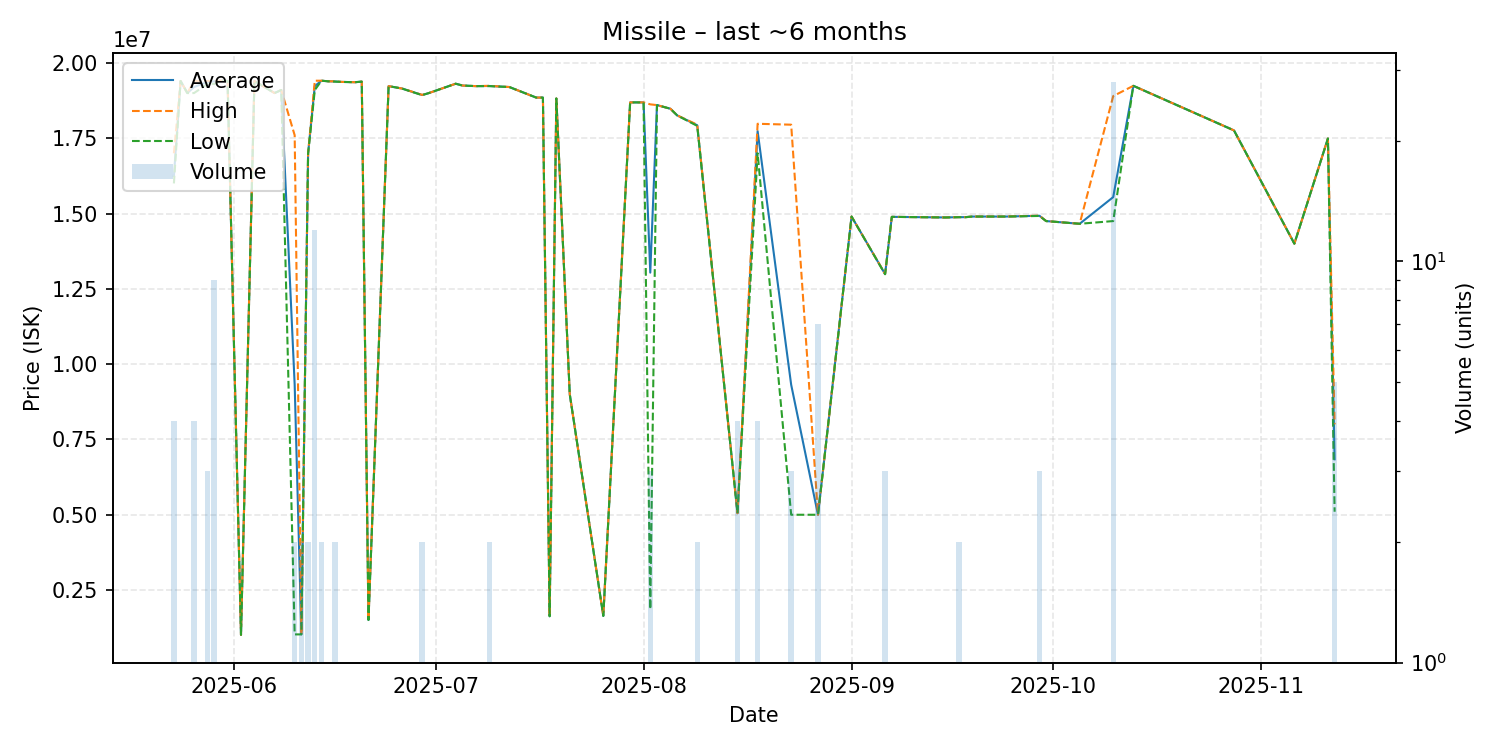

Data behind this chart, as committed beside it:
date, average, highest, lowest, order_count, volume
2025-05-23, 16247500, 17000000, 16000000, 4, 4
2025-05-24, 19400000, 19400000, 19400000, 1, 1
2025-05-25, 19000000, 19000000, 19000000, 1, 1
2025-05-26, 19200000, 19400000, 19000000, 4, 4
2025-05-28, 19366667, 19400000, 19300000, 3, 3
2025-05-29, 19388889, 19400000, 19300000, 2, 9
2025-05-30, 19410000, 19410000, 19410000, 1, 1
2025-05-31, 19400000, 19400000, 19400000, 1, 1
2025-06-02, 1012000, 1012000, 1012000, 1, 1
2025-06-04, 19400000, 19400000, 19400000, 1, 1
2025-06-07, 19000000, 19000000, 19000000, 1, 1
2025-06-08, 19100000, 19100000, 19100000, 1, 1
2025-06-10, 9314000, 17600000, 1028000, 2, 2
2025-06-11, 1028500, 1029000, 1028000, 2, 2
2025-06-12, 16995000, 17000000, 16990000, 2, 2
2025-06-13, 19231667, 19410000, 19100000, 4, 12
2025-06-14, 19410000, 19410000, 19410000, 2, 2
2025-06-15, 19390000, 19390000, 19390000, 1, 1
2025-06-16, 19385000, 19390000, 19380000, 2, 2
2025-06-17, 19370000, 19370000, 19370000, 1, 1
2025-06-19, 19360000, 19360000, 19360000, 1, 1
2025-06-20, 19380000, 19380000, 19380000, 1, 1
2025-06-21, 1507000, 1507000, 1507000, 1, 1
2025-06-24, 19230000, 19230000, 19230000, 1, 1
2025-06-26, 19150000, 19150000, 19150000, 1, 1
2025-06-29, 18935000, 18940000, 18930000, 2, 2
2025-06-30, 19000000, 19000000, 19000000, 1, 1
2025-07-04, 19310000, 19310000, 19310000, 1, 1
2025-07-05, 19250000, 19250000, 19250000, 1, 1
2025-07-07, 19230000, 19230000, 19230000, 1, 1
2025-07-09, 19235000, 19240000, 19230000, 2, 2
2025-07-12, 19200000, 19200000, 19200000, 1, 1
2025-07-16, 18850000, 18850000, 18850000, 1, 1
2025-07-17, 18850000, 18850000, 18850000, 1, 1
2025-07-18, 1630000, 1630000, 1630000, 1, 1
2025-07-19, 18820000, 18820000, 18820000, 1, 1
2025-07-21, 9000000, 9000000, 9000000, 1, 1
2025-07-26, 1641000, 1641000, 1641000, 1, 1
2025-07-30, 18690000, 18690000, 18690000, 1, 1
2025-08-01, 18690000, 18690000, 18690000, 1, 1
2025-08-02, 13038333, 18625000, 1865000, 3, 3
2025-08-03, 18600000, 18600000, 18600000, 1, 1
2025-08-05, 18480000, 18480000, 18480000, 1, 1
2025-08-06, 18260000, 18260000, 18260000, 1, 1
2025-08-09, 17930000, 17950000, 17910000, 2, 2
2025-08-15, 5052000, 5052000, 5052000, 1, 4
2025-08-18, 17735000, 17980000, 17000000, 2, 4
2025-08-23, 9316667, 17950000, 5000000, 2, 3
2025-08-27, 5000000, 5000000, 5000000, 1, 7
2025-09-01, 14900000, 14900000, 14900000, 1, 1
2025-09-06, 12990000, 12995000, 12985000, 3, 3
2025-09-07, 14890000, 14890000, 14890000, 1, 1
2025-09-15, 14870000, 14870000, 14870000, 1, 1
2025-09-17, 14880000, 14880000, 14880000, 1, 2
2025-09-18, 14880000, 14880000, 14880000, 1, 1
2025-09-19, 14900000, 14900000, 14900000, 1, 1
2025-09-21, 14900000, 14900000, 14900000, 1, 1
2025-09-24, 14900000, 14900000, 14900000, 1, 1
2025-09-29, 14926667, 14930000, 14920000, 2, 3
2025-09-30, 14750000, 14750000, 14750000, 1, 1
... 7 more rows
